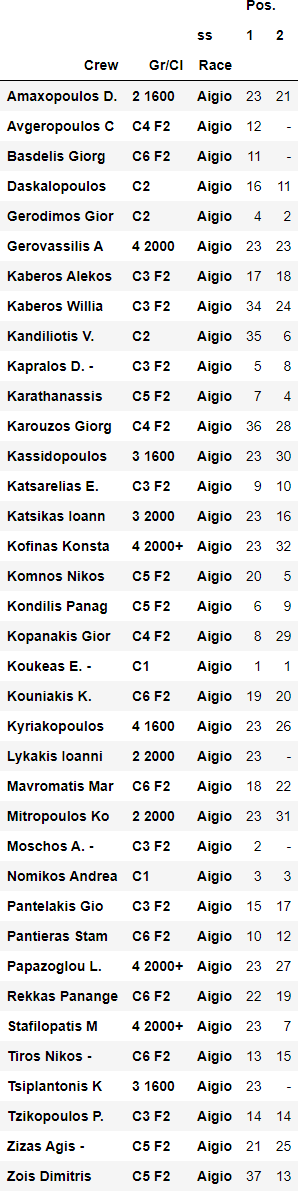

Data behind this chart, as committed beside it:
, , , Pos., Pos.
ss, , , 1, 2
Crew, Gr/Cl, Race, , 
Amaxopoulos D., 2 1600, Aigio, 23, 21
Avgeropoulos C, C4 F2, Aigio, 12, -
Basdelis Giorg, C6 F2, Aigio, 11, -
Daskalopoulos, C2, Aigio, 16, 11
Gerodimos Gior, C2, Aigio, 4, 2
Gerovassilis A, 4 2000, Aigio, 23, 23
Kaberos Alekos, C3 F2, Aigio, 17, 18
Kaberos Willia, C3 F2, Aigio, 34, 24
Kandiliotis V., C2, Aigio, 35, 6
Kapralos D.  -, C3 F2, Aigio, 5, 8
Karathanassis, C5 F2, Aigio, 7, 4
Karouzos Giorg, C4 F2, Aigio, 36, 28
Kassidopoulos, 3 1600, Aigio, 23, 30
Katsarelias E., C3 F2, Aigio, 9, 10
Katsikas Ioann, 3 2000, Aigio, 23, 16
Kofinas Konsta, 4 2000+, Aigio, 23, 32
Komnos Nikos, C5 F2, Aigio, 20, 5
Kondilis Panag, C5 F2, Aigio, 6, 9
Kopanakis Gior, C4 F2, Aigio, 8, 29
Koukeas E.  -, C1, Aigio, 1, 1
Kouniakis K., C6 F2, Aigio, 19, 20
Kyriakopoulos, 4 1600, Aigio, 23, 26
Lykakis Ioanni, 2 2000, Aigio, 23, -
Mavromatis Mar, C6 F2, Aigio, 18, 22
Mitropoulos Ko, 2 2000, Aigio, 23, 31
Moschos A.  -, C3 F2, Aigio, 2, -
Nomikos Andrea, C1, Aigio, 3, 3
Pantelakis Gio, C3 F2, Aigio, 15, 17
Pantieras Stam, C6 F2, Aigio, 10, 12
Papazoglou L., 4 2000+, Aigio, 23, 27
Rekkas Panange, C6 F2, Aigio, 22, 19
Stafilopatis M, 4 2000+, Aigio, 23, 7
Tiros Nikos  -, C6 F2, Aigio, 13, 15
Tsiplantonis K, 3 1600, Aigio, 23, -
Tzikopoulos P., C3 F2, Aigio, 14, 14
Zizas Agis  -, C5 F2, Aigio, 21, 25
Zois Dimitris, C5 F2, Aigio, 37, 13
